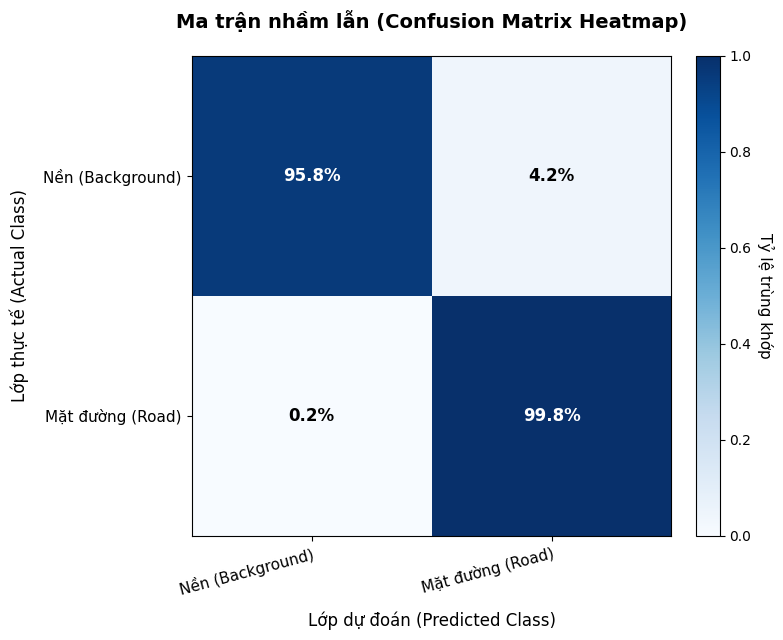

Recreate this plot in Python.
import os
import sys
try:
    if hasattr(sys.stdout, 'reconfigure'):
        sys.stdout.reconfigure(encoding='utf-8')
except:
    pass

import matplotlib.pyplot as plt
import numpy as np

# Cấu hình phông chữ hiển thị tiếng Việt
plt.rcParams['font.sans-serif'] = 'Arial'
plt.rcParams['font.family'] = 'sans-serif'

# Dữ liệu ma trận nhầm lẫn (tỷ lệ phần trăm đã chuẩn hóa)
classes = ['Nền (Background)', 'Mặt đường (Road)']
cm = np.array([
    [0.9583, 0.0417],  # Thực tế là Nền (Actual Background)
    [0.0025, 0.9975]   # Thực tế là Mặt đường (Actual Road)
])

fig, ax = plt.subplots(figsize=(8, 6.5))

# Vẽ Heatmap sử dụng colormap màu xanh (Blues)
im = ax.imshow(cm, interpolation='nearest', cmap=plt.cm.Blues, vmin=0, vmax=1)

# Thêm thanh màu sắc bên cạnh (Colorbar)
cbar = ax.figure.colorbar(im, ax=ax, fraction=0.046, pad=0.04)
cbar.ax.set_ylabel('Tỷ lệ trùng khớp', rotation=-90, va="bottom", fontsize=11)

# Đặt nhãn cho các trục
ax.set_xticks(np.arange(len(classes)))
ax.set_yticks(np.arange(len(classes)))
ax.set_xticklabels(classes, fontsize=11)
ax.set_yticklabels(classes, fontsize=11)

# Xoay nhãn trục X để hiển thị đẹp hơn
plt.setp(ax.get_xticklabels(), rotation=15, ha="right", rotation_mode="anchor")

# Điền các giá trị phần trăm vào từng ô
thresh = cm.max() / 2.
for i in range(cm.shape[0]):
    for j in range(cm.shape[1]):
        val = cm[i, j]
        text_color = "white" if val > thresh else "black"
        ax.text(j, i, f"{val*100:.1f}%",
                ha="center", va="center",
                color=text_color, fontsize=12, weight='bold')

# Tiêu đề và nhãn
ax.set_title("Ma trận nhầm lẫn (Confusion Matrix Heatmap)", fontsize=14, weight='bold', pad=20)
ax.set_xlabel('Lớp dự đoán (Predicted Class)', fontsize=12, labelpad=10)
ax.set_ylabel('Lớp thực tế (Actual Class)', fontsize=12, labelpad=10)

plt.tight_layout()

# Đường dẫn lưu file kết quả trong thư mục dự án
output_path = "confusion_matrix_heatmap.png"
plt.savefig(output_path, dpi=300)
print(f"Đã vẽ và lưu biểu đồ heatmap thành công tại: {os.path.abspath(output_path)}")
